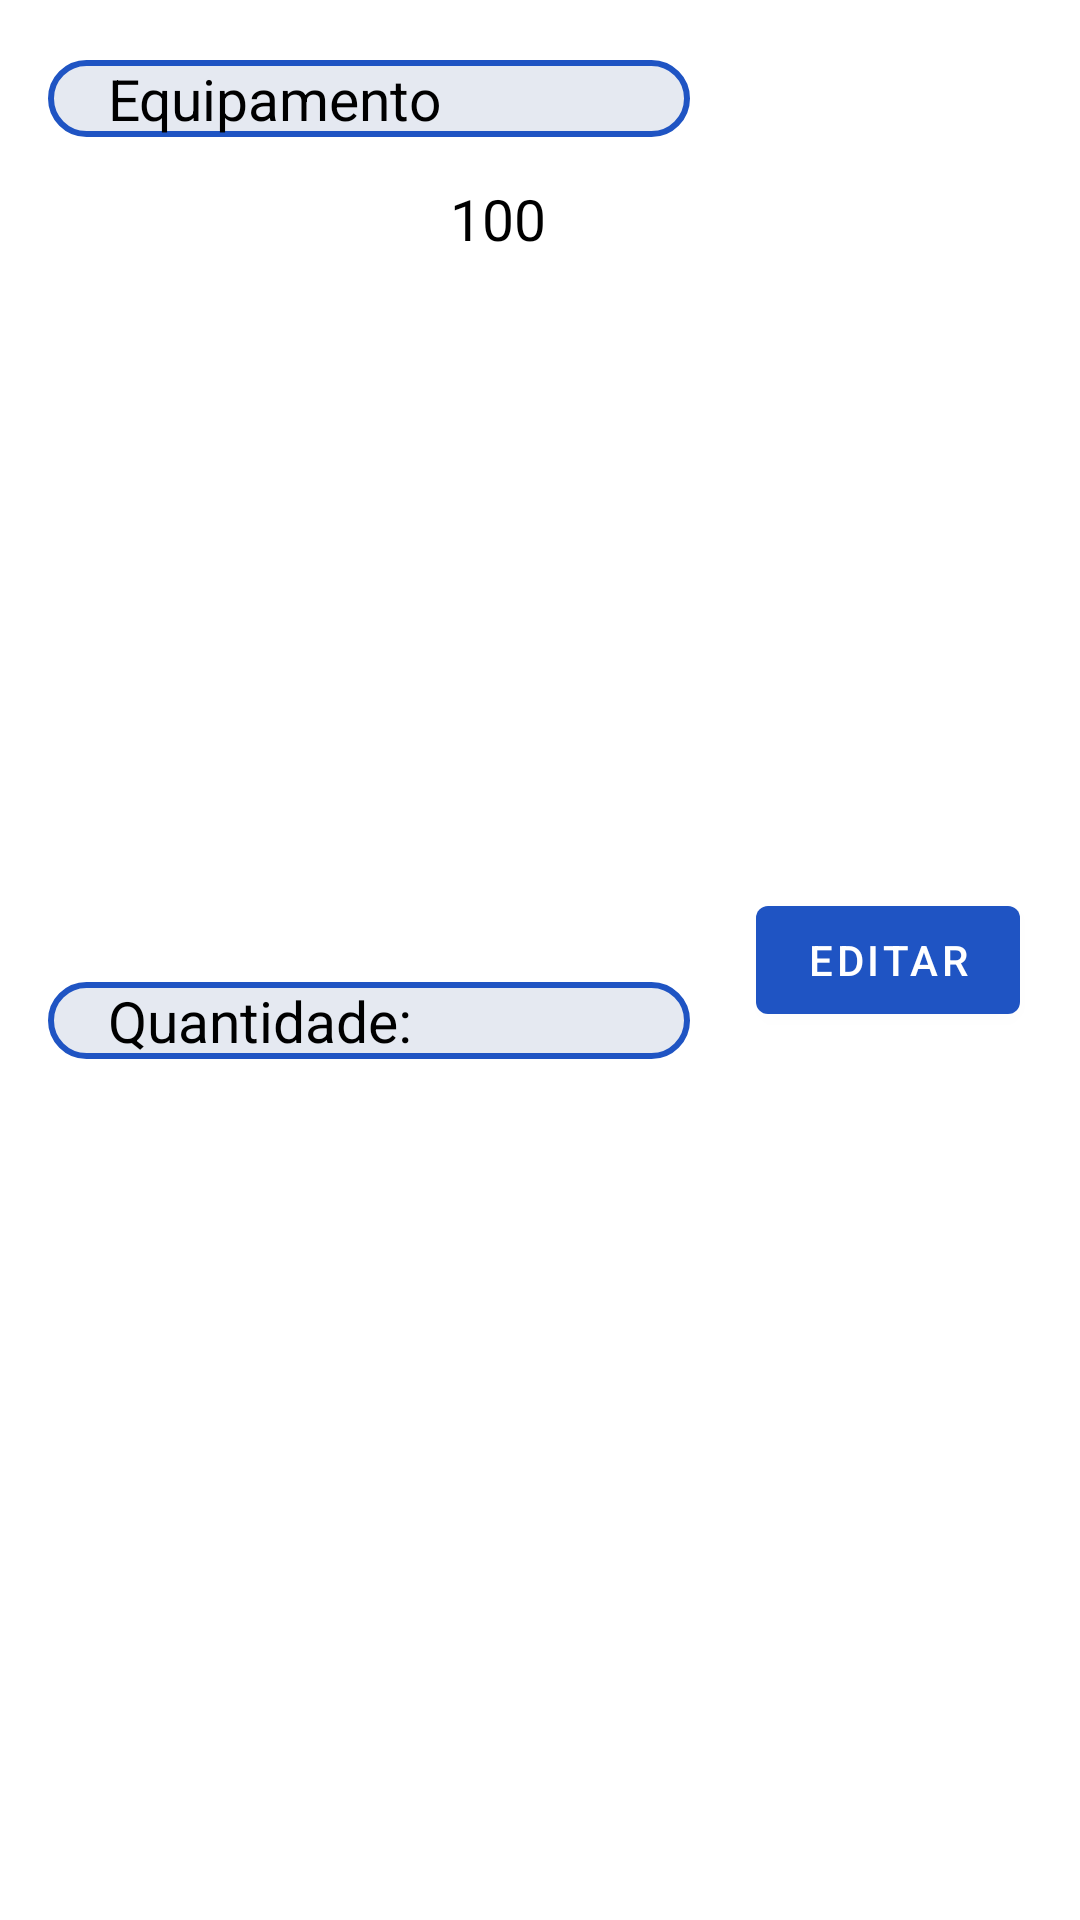

This screen was rendered from an Android layout file. Write that file and the resources it references.
<!-- AndroidManifest.xml: application theme Theme.IntelliScout -->
<!-- res/layout/equipment_edit_row.xml -->
<?xml version="1.0" encoding="utf-8"?>
<androidx.constraintlayout.widget.ConstraintLayout xmlns:android="http://schemas.android.com/apk/res/android"
    xmlns:app="http://schemas.android.com/apk/res-auto"
    xmlns:tools="http://schemas.android.com/tools"
    android:layout_width="match_parent"
    android:layout_height="wrap_content">

    <TextView
        android:id="@+id/textViewEquipmentName"
        android:layout_width="match_parent"
        android:layout_height="wrap_content"
        android:layout_marginStart="16dp"
        android:layout_marginLeft="16dp"
        android:layout_marginEnd="130dp"
        android:layout_marginRight="130dp"
        android:layout_marginTop="20dp"
        android:text="Equipamento"
        android:textColor="@color/black"
        android:textSize="19sp"
        android:paddingLeft="20dp"
        android:background="@drawable/edit_text_input_style"
        app:layout_constraintRight_toLeftOf="@+id/buttonEditEquipment"
        app:layout_constraintStart_toStartOf="parent"
        app:layout_constraintTop_toTopOf="parent" />

    <TextView
        android:id="@+id/textViewQuantity"
        android:layout_width="match_parent"
        android:layout_height="wrap_content"
        android:layout_marginStart="16dp"
        android:layout_marginLeft="16dp"
        android:layout_marginEnd="130dp"
        android:layout_marginRight="130dp"
        android:layout_marginTop="60dp"
        android:layout_marginBottom="20dp"
        android:text="Quantidade:"
        android:textColor="@color/black"
        android:textSize="19sp"
        android:paddingLeft="20dp"
        android:background="@drawable/edit_text_input_style"
        app:layout_constraintBottom_toBottomOf="parent"
        app:layout_constraintRight_toLeftOf="@+id/buttonEditEquipment"
        app:layout_constraintStart_toStartOf="parent"
        app:layout_constraintTop_toTopOf="parent" />

    <TextView
        android:id="@+id/textViewQuantityValue"
        android:layout_width="wrap_content"
        android:layout_height="wrap_content"
        android:text="100"
        android:textSize="19sp"
        android:textColor="@color/black"
        android:layout_marginTop="60dp"
        android:layout_marginLeft="150dp"
        android:layout_marginBottom="15dp"
        app:layout_constraintLeft_toRightOf="@+id/textViewQuantity"
        app:layout_constraintStart_toStartOf="parent"
        app:layout_constraintTop_toTopOf="parent" />

    <Button
        android:id="@+id/buttonEditEquipment"
        android:layout_width="wrap_content"
        android:layout_height="wrap_content"
        android:text="Editar"
        android:layout_margin="20dp"
        app:layout_constraintLeft_toRightOf="@+id/textViewQuantity"
        app:layout_constraintTop_toTopOf="parent"
        app:layout_constraintBottom_toBottomOf="parent"
        app:layout_constraintEnd_toEndOf="parent" />


</androidx.constraintlayout.widget.ConstraintLayout>
<!-- resources referenced by this layout -->
<resources>
  <color name="black">#FF000000</color>
  <!-- drawable edit_text_input_style (drawable) -->
  <?xml version="1.0" encoding="utf-8"?>
  <shape xmlns:android="http://schemas.android.com/apk/res/android">
  
      <corners android:radius="20dp"/>
  
      <solid android:color="#E5E9F1"/>
  
      <stroke android:width="2dp"
          android:color="#1F54C3"/>
  
  
  </shape>
  <style name="Theme.IntelliScout" parent="Theme.MaterialComponents.DayNight.DarkActionBar">
          
          <item name="colorPrimary">#1F54C3</item>
          <item name="colorPrimaryVariant">@color/purple_700</item>
          <item name="colorOnPrimary">@color/white</item>
          
          <item name="colorSecondary">@color/teal_200</item>
          <item name="colorSecondaryVariant">@color/teal_700</item>
          <item name="colorOnSecondary">@color/black</item>
          
          <item name="android:statusBarColor" tools:targetApi="l">?attr/colorPrimaryVariant</item>
          
      </style>
  <color name="purple_700">#FF3700B3</color>
  <color name="white">#FFFFFFFF</color>
  <color name="teal_200">#FF03DAC5</color>
  <color name="teal_700">#FF018786</color>
</resources>
